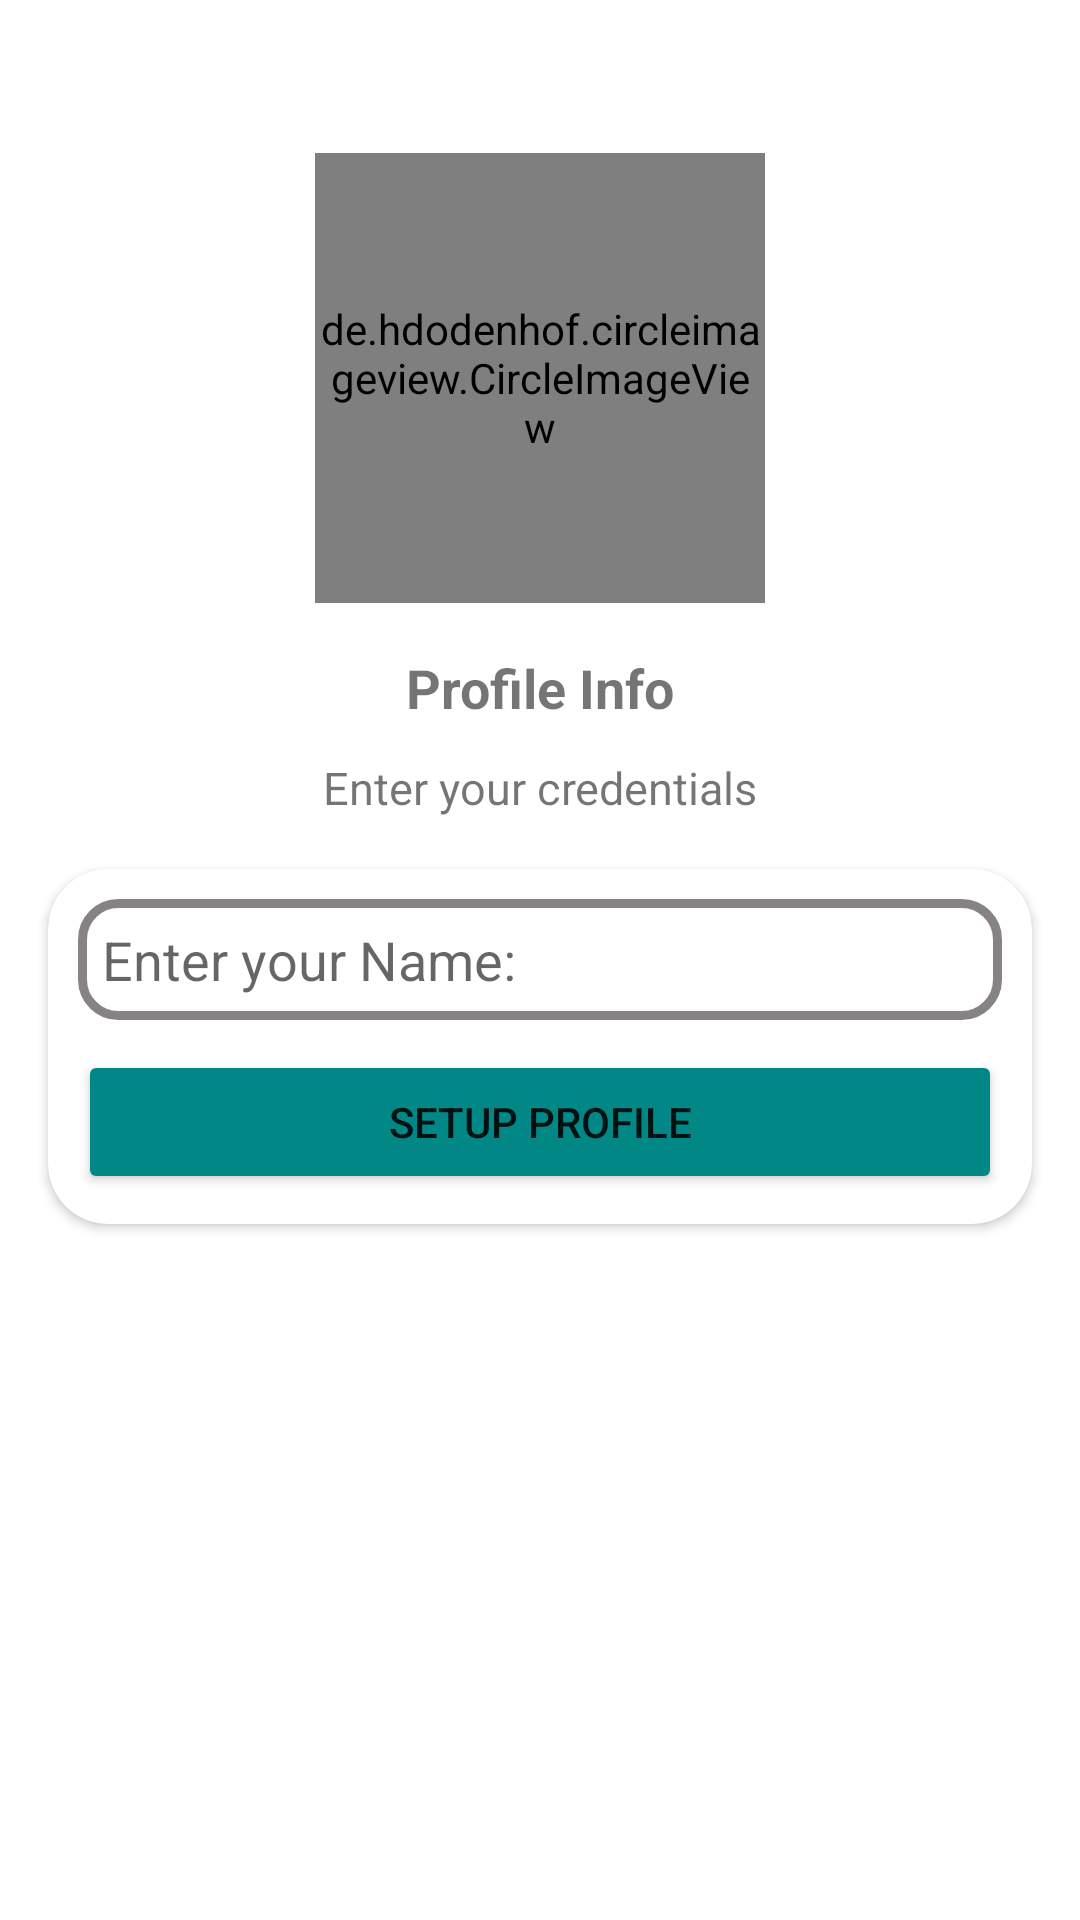

Produce the Android XML layout that renders to this screen, including the resource entries it uses.
<!-- AndroidManifest.xml: application theme Theme.ChatAppAndroid -->
<!-- res/layout/activity_user_profiles.xml -->
<?xml version="1.0" encoding="utf-8"?>
<androidx.constraintlayout.widget.ConstraintLayout xmlns:android="http://schemas.android.com/apk/res/android"
    xmlns:app="http://schemas.android.com/apk/res-auto"
    xmlns:tools="http://schemas.android.com/tools"
    android:layout_width="match_parent"
    android:layout_height="match_parent"
    tools:context=".UserProfilesActivity">

    <de.hdodenhof.circleimageview.CircleImageView
        xmlns:app="http://schemas.android.com/apk/res-auto"
        android:id="@+id/profile_image"
        android:layout_width="150dp"
        android:layout_height="150dp"
        android:layout_marginTop="51dp"
        app:layout_constraintEnd_toEndOf="parent"
        app:layout_constraintStart_toStartOf="parent"
        app:layout_constraintTop_toTopOf="parent"
        android:src="@drawable/avatar"
        app:civ_border_width="2dp"
        app:civ_border_color="#FF000000"/>


    <TextView
        android:id="@+id/textView"
        android:layout_width="wrap_content"
        android:layout_height="wrap_content"
        android:layout_marginTop="16dp"
        android:text="Profile Info"
        android:textSize="18sp"
        android:textStyle="bold"
        app:layout_constraintEnd_toEndOf="@+id/profile_image"
        app:layout_constraintStart_toStartOf="@+id/profile_image"
        app:layout_constraintTop_toBottomOf="@+id/profile_image" />

    <androidx.cardview.widget.CardView
        android:layout_width="match_parent"
        android:layout_height="wrap_content"
        android:layout_marginStart="16dp"
        android:layout_marginTop="17dp"
        android:layout_marginEnd="16dp"
        app:cardCornerRadius="20sp"
        app:layout_constraintEnd_toEndOf="parent"
        app:layout_constraintHorizontal_bias="0.0"
        app:layout_constraintStart_toStartOf="parent"
        app:layout_constraintTop_toBottomOf="@+id/textView2">

        <LinearLayout
            android:layout_width="match_parent"
            android:layout_height="match_parent"
            android:layout_margin="10sp"
            android:orientation="vertical">

            <EditText
                android:id="@+id/nameBox"
                android:layout_width="match_parent"
                android:layout_height="wrap_content"
                android:background="@drawable/textbox"
                android:ems="10"
                android:hint="Enter your Name:"
                android:inputType="textPersonName"
                android:padding="8dp" />

            <Button
                android:id="@+id/buttonSetup"
                android:layout_width="match_parent"
                android:layout_height="wrap_content"
                android:layout_marginTop="10sp"
                android:backgroundTint="@color/teal_700"
                android:text="Setup Profile" />
        </LinearLayout>
    </androidx.cardview.widget.CardView>

    <TextView
        android:id="@+id/textView2"
        android:layout_width="wrap_content"
        android:layout_height="wrap_content"
        android:layout_marginStart="16dp"
        android:layout_marginTop="11dp"
        android:layout_marginEnd="16dp"
        android:gravity="center"
        android:text="Enter your credentials"
        android:textSize="15sp"
        app:layout_constraintEnd_toEndOf="parent"
        app:layout_constraintStart_toStartOf="parent"
        app:layout_constraintTop_toBottomOf="@+id/textView" />
</androidx.constraintlayout.widget.ConstraintLayout>
<!-- resources referenced by this layout -->
<resources>
  <color name="teal_700">#FF018786</color>
  <!-- drawable textbox (drawable) -->
  <?xml version="1.0" encoding="utf-8"?>
  <shape xmlns:android="http://schemas.android.com/apk/res/android">
  
      <stroke android:color="#878383" android:width="3sp"/>
      <corners android:radius="12sp" />
  
  </shape>
  <style name="Theme.ChatAppAndroid" parent="Theme.MaterialComponents.DayNight.DarkActionBar">
          
          <item name="colorPrimary">@color/teal_700</item>
          <item name="colorPrimaryVariant">@color/teal_700</item>
          <item name="colorOnPrimary">@color/white</item>
          
          <item name="colorSecondary">@color/teal_200</item>
          <item name="colorSecondaryVariant">@color/teal_700</item>
          <item name="colorOnSecondary">@color/black</item>
          
          <item name="android:statusBarColor" tools:targetApi="l">?attr/colorPrimaryVariant</item>
          <item name="otpViewStyle">@style/OtpWidget.OtpView</item>
          
      </style>
  <color name="white">#FFFFFFFF</color>
  <color name="teal_200">#FF03DAC5</color>
  <color name="black">#FF000000</color>
</resources>
